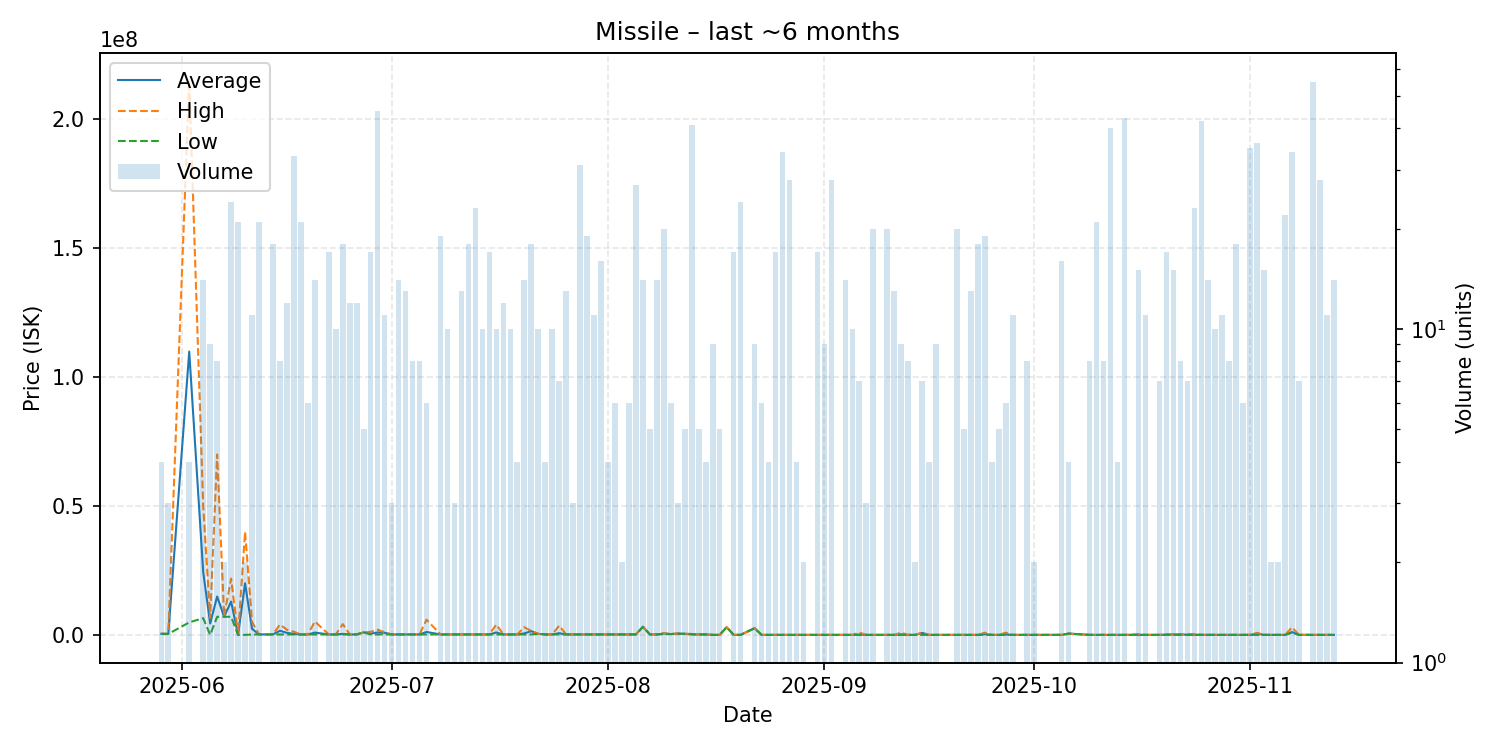

Source data for this figure (header and first rows):
date, average, highest, lowest, order_count, volume
2025-05-29, 436275, 460000, 365100, 2, 4
2025-05-30, 370000, 370000, 370000, 1, 3
2025-06-02, 109920000, 215000000, 4840000, 2, 4
2025-06-04, 24442857, 50000000, 6500000, 6, 14
2025-06-05, 4400002, 6600000, 5.0, 3, 9
2025-06-06, 14884125, 70000000, 7010000, 4, 8
2025-06-07, 7060000, 7100000, 7020000, 2, 2
2025-06-08, 12924773, 21810000, 7030000, 5, 24
2025-06-09, 1526, 1530, 1521, 4, 21
2025-06-10, 19995770, 39990000, 1541, 2, 2
2025-06-11, 2357545, 5000000, 155500, 3, 11
2025-06-12, 182986, 200000, 160300, 4, 21
2025-06-13, 200000, 200000, 200000, 1, 1
2025-06-14, 186428, 200000, 165100, 5, 18
2025-06-15, 1602875, 3999000, 165200, 2, 8
2025-06-16, 776800, 2000000, 165200, 4, 12
2025-06-17, 407197, 1200000, 165500, 4, 33
2025-06-18, 165548, 165600, 165500, 5, 21
2025-06-19, 166000, 166000, 166000, 2, 6
2025-06-20, 885429, 5201000, 166000, 5, 14
2025-06-22, 166600, 166600, 166600, 4, 17
2025-06-23, 166700, 166700, 166700, 2, 10
2025-06-24, 389106, 4170000, 166700, 5, 18
2025-06-25, 166700, 166700, 166700, 3, 12
2025-06-26, 166700, 166700, 166700, 2, 12
2025-06-27, 1000000, 1000000, 1000000, 1, 5
2025-06-28, 461741, 1170000, 166800, 5, 17
2025-06-29, 952282, 2000000, 167000, 8, 45
2025-06-30, 803182, 1000000, 167000, 3, 11
2025-07-01, 167000, 167000, 167000, 1, 3
2025-07-02, 171886, 200000, 167200, 3, 14
2025-07-03, 170000, 170000, 170000, 4, 13
2025-07-04, 170000, 170000, 170000, 2, 8
2025-07-05, 170000, 170000, 170000, 2, 8
2025-07-06, 1125000, 5900000, 170000, 3, 6
2025-07-08, 171000, 171000, 171000, 2, 19
2025-07-09, 171000, 171000, 171000, 1, 10
2025-07-10, 171100, 171100, 171100, 1, 3
2025-07-11, 171054, 171100, 171000, 4, 13
2025-07-12, 171489, 172100, 171100, 6, 18
2025-07-13, 171617, 172200, 171000, 6, 23
2025-07-14, 171000, 171000, 171000, 3, 10
2025-07-15, 169271, 171000, 168000, 4, 17
2025-07-16, 934400, 4000000, 168000, 5, 10
2025-07-17, 168100, 168100, 168100, 3, 12
2025-07-18, 168080, 168100, 168000, 3, 10
2025-07-19, 168000, 168000, 168000, 1, 4
2025-07-20, 570000, 2979000, 168500, 4, 14
2025-07-21, 1432611, 1500000, 168500, 4, 18
2025-07-22, 400000, 400000, 400000, 2, 10
2025-07-23, 168900, 168900, 168900, 1, 4
2025-07-24, 168860, 168900, 168800, 3, 10
2025-07-25, 654571, 3568000, 169000, 3, 7
2025-07-26, 168800, 168800, 168800, 1, 13
2025-07-27, 168800, 168800, 168800, 1, 3
2025-07-28, 169129, 170000, 168800, 4, 31
2025-07-29, 168700, 168700, 168700, 2, 19
2025-07-30, 170045, 170100, 170000, 2, 11
2025-07-31, 170031, 170100, 170000, 2, 16
2025-08-01, 170100, 170100, 170100, 1, 4
... 91 more rows
